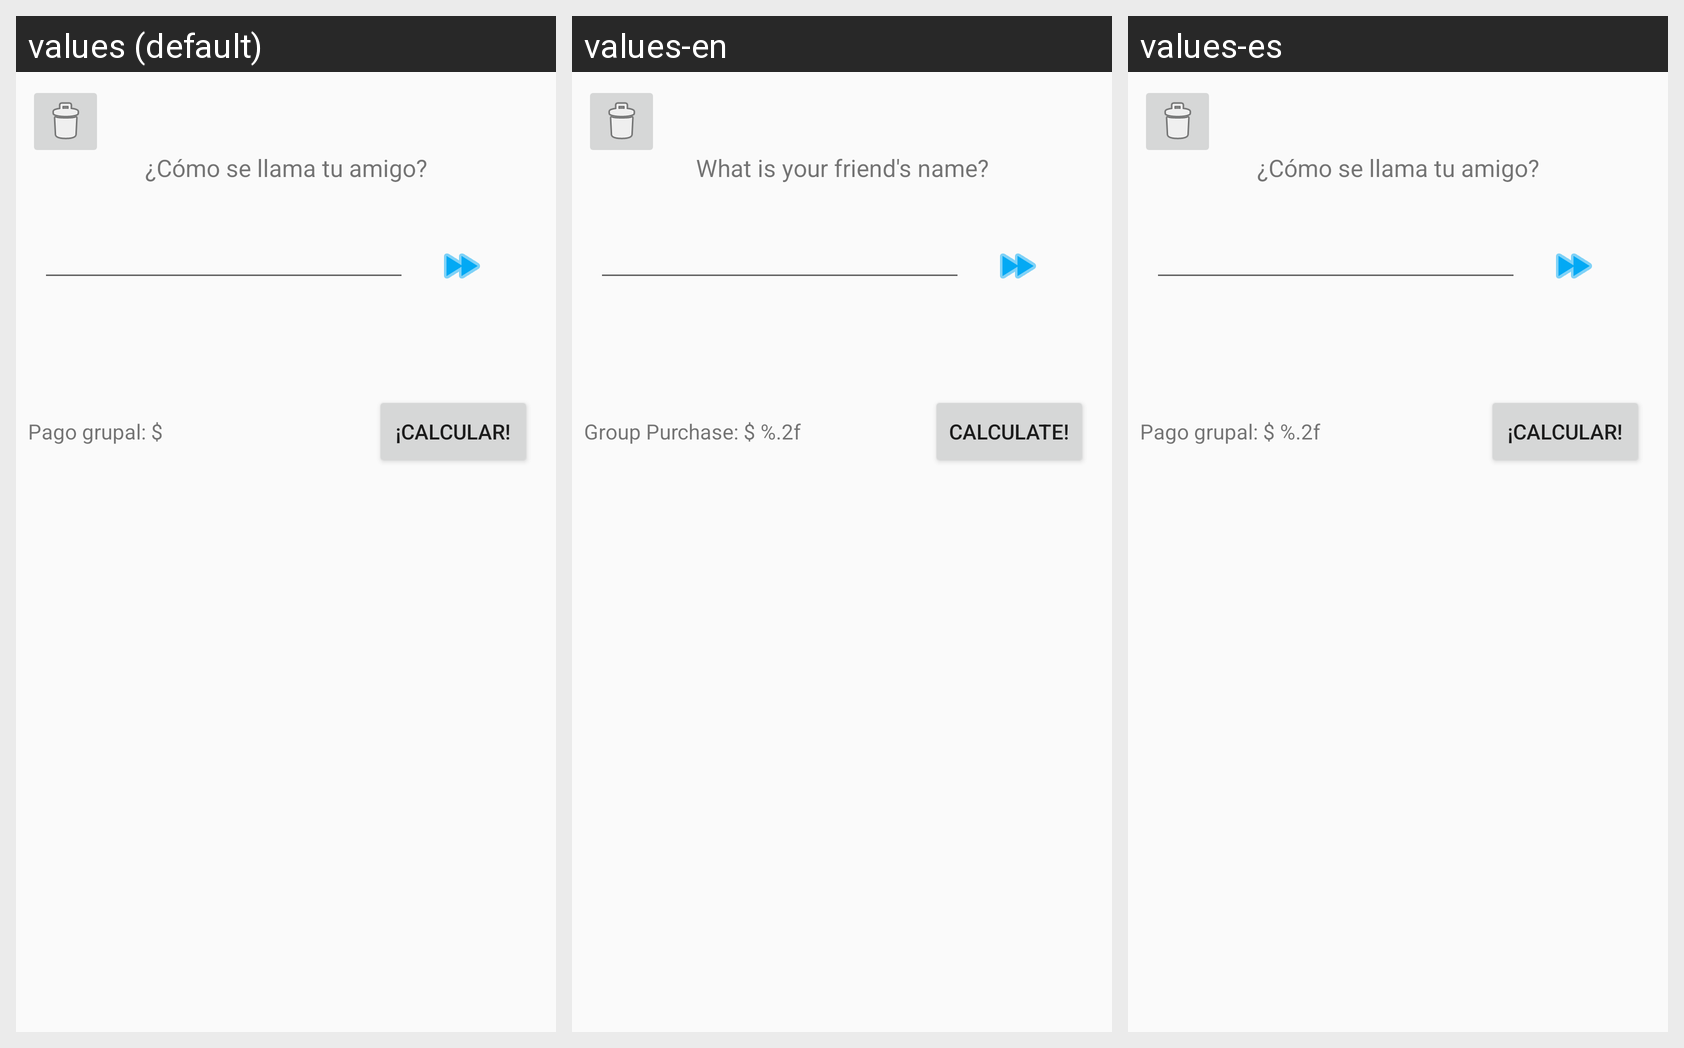

For this localized Android screen grid, give each drawn string resource with its value in every locale shown.
Android screen res/layout/activity_main.xml rendered under 3 locales, left to right: values (default), values-en, values-es. Device: Nexus 5 (rendered at 1080×1920; each locale shown at half size, 540×960, under a caption strip naming it); theme AppTheme.
Strings drawn on this screen, with the default value and each locale's value (text and hints the layout hard-codes appear in the picture but are not listed):

NombreAmigo
  values: ¿Cómo se llama tu amigo?
  values-en: What is your friend's name?
  values-es: ¿Cómo se llama tu amigo?

pago_grupal
  values: Pago grupal: $
  values-en: Group Purchase: $ %.2f
  values-es: Pago grupal: $ %.2f

calcular
  values: ¡Calcular!
  values-en: Calculate!
  values-es: ¡Calcular!
